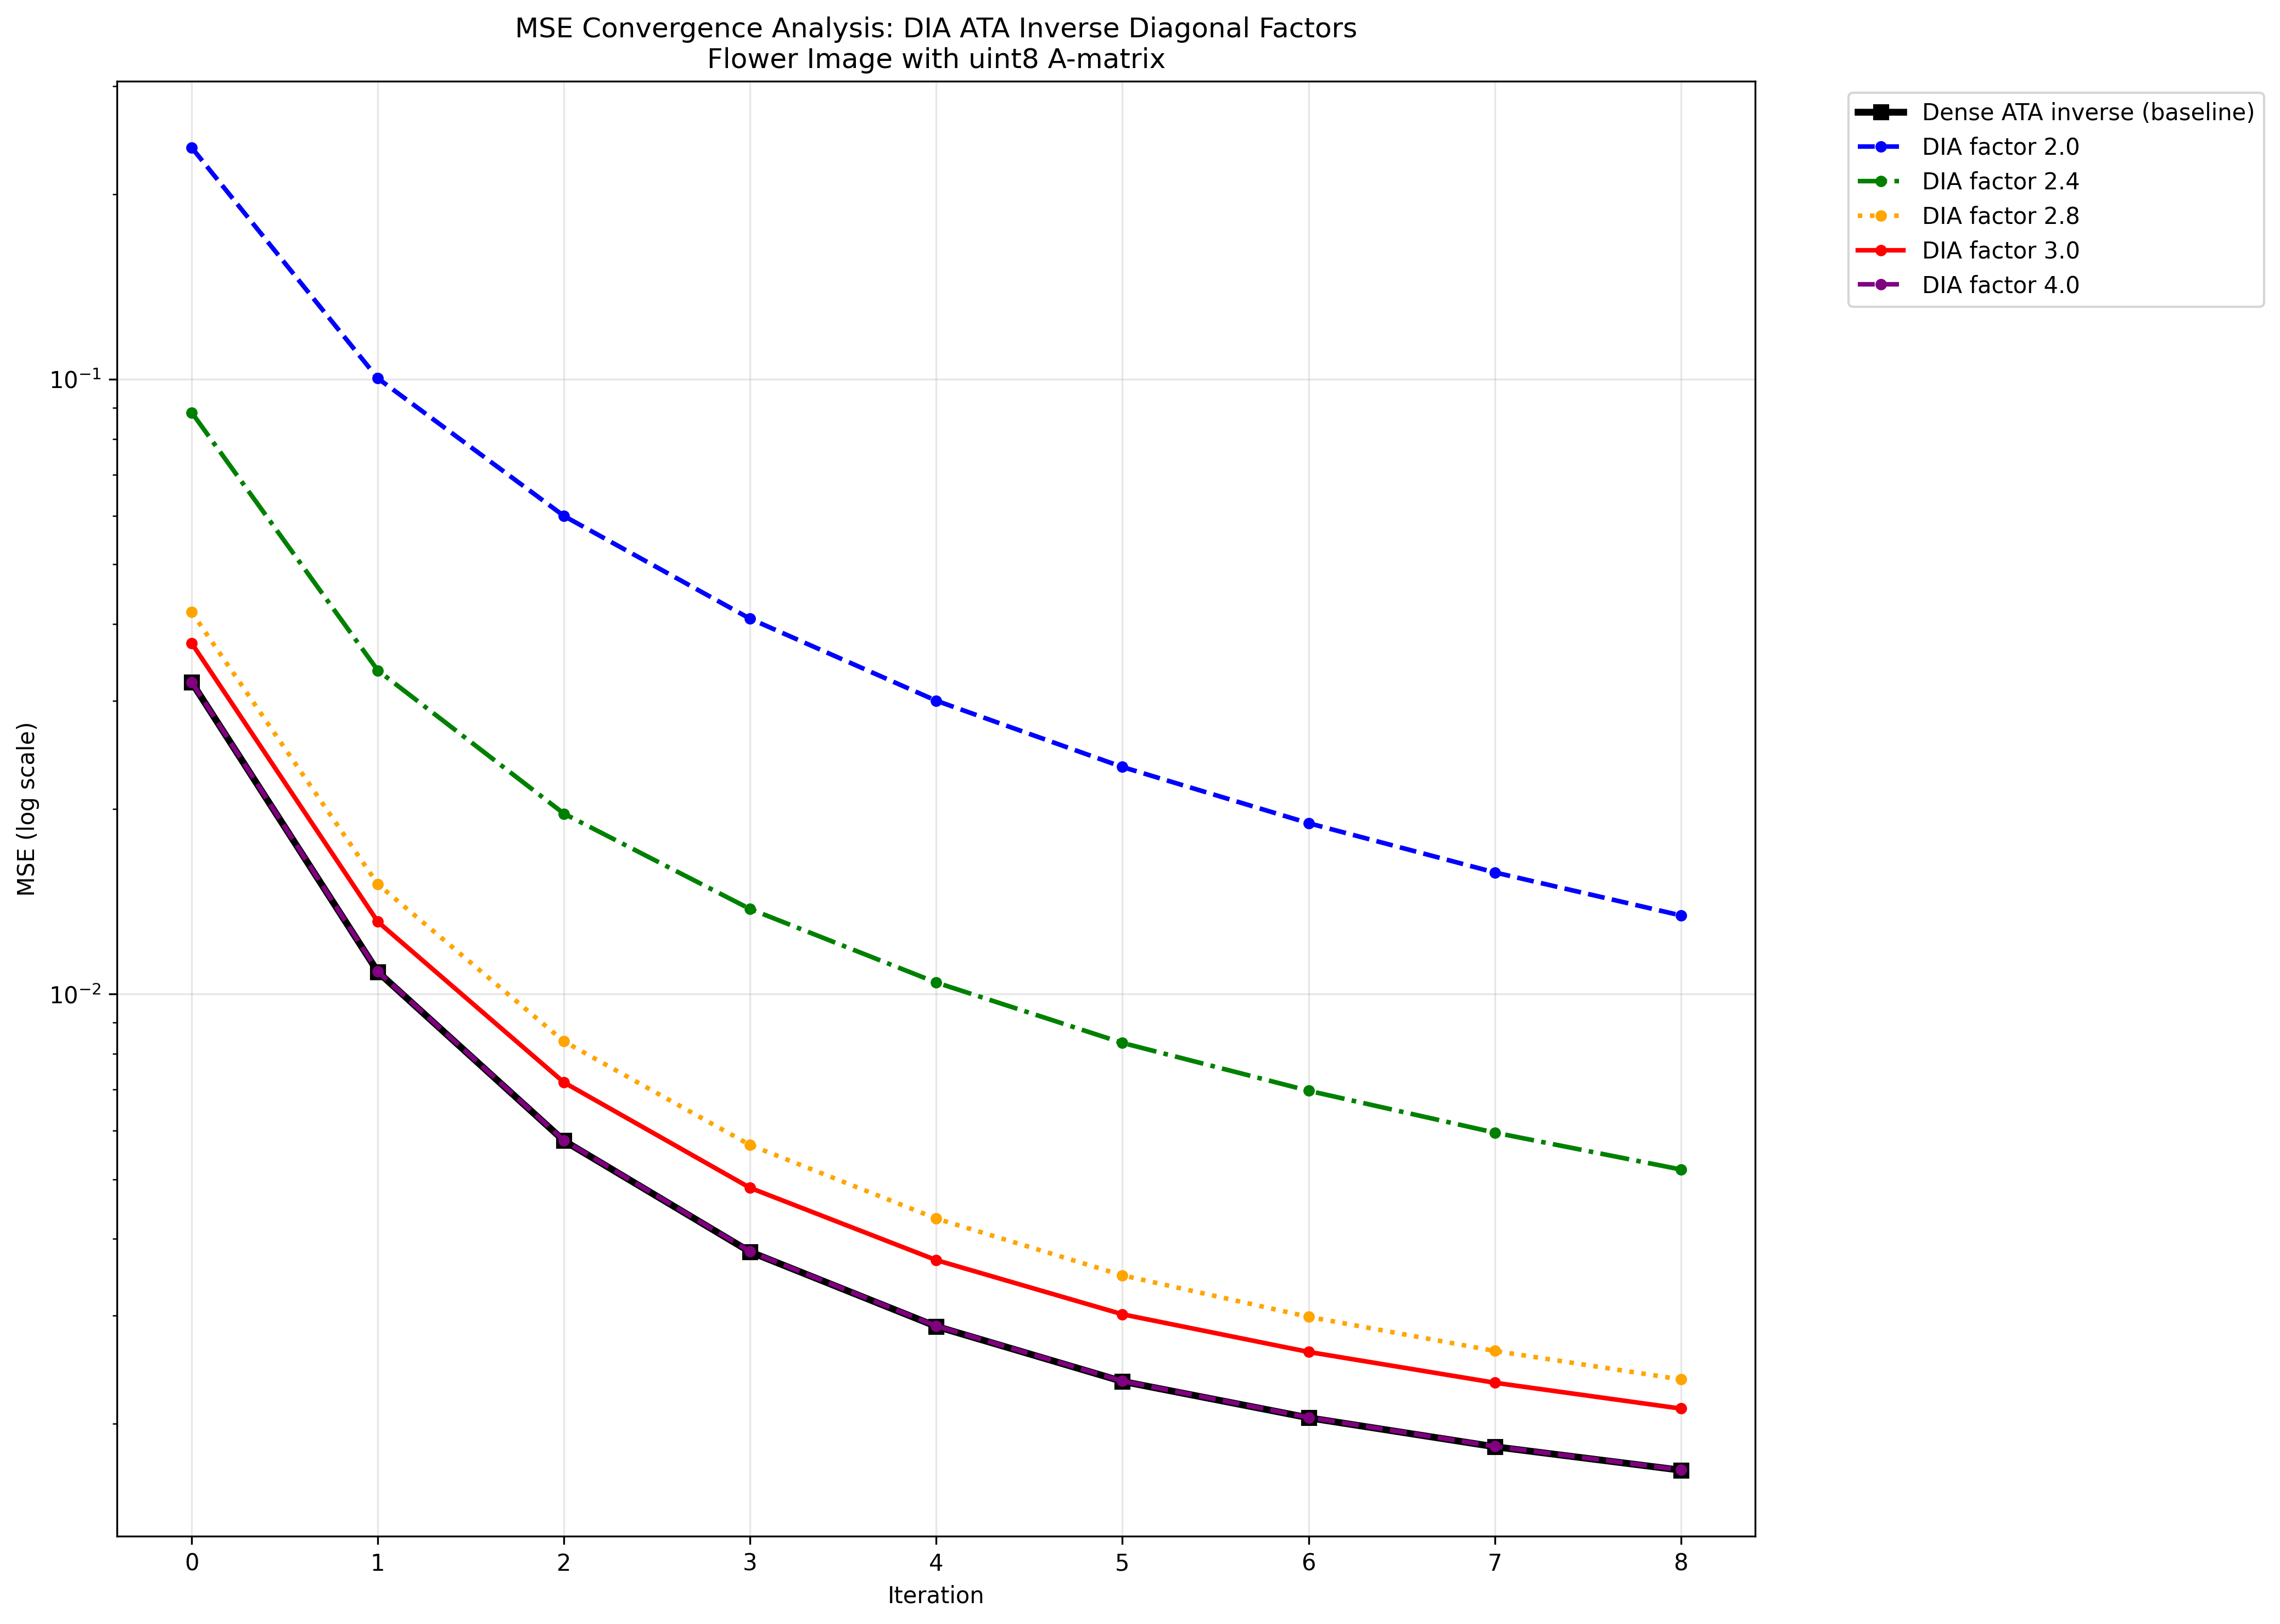

Recreate this plot in Python.
#!/usr/bin/env python3
"""
MSE Convergence Analysis for DIA ATA Inverse Matrices

Analyzes MSE convergence for different DIA ATA inverse diagonal factors:
- Diagonal factors: 1.0, 1.4, 2.0, 3.0, 4.0, 5.0, 6.0, 8.0, 10.0
- Compares DIA ATA inverse vs dense ATA inverse performance
- Tests with uint8 A-matrix (available diagonal factor files)

The diagonal factor determines how many diagonals to keep in the ATA inverse
as a fraction of the number of diagonals in the original ATA matrix.

GPU Memory Management Notes:
- CuPy maintains a memory pool that doesn't automatically release memory back to OS
- Use cupy.cuda.Device().synchronize() to ensure operations complete
- Use cupy.get_default_memory_pool().free_all_blocks() to force memory release
- GPU operations are asynchronous - memory can persist after Python objects are deleted
- Always combine: del objects → synchronize() → free_all_blocks() → gc.collect()
- Critical for preventing OOM errors in iterative testing scenarios
"""

# Add src to path
import gc
import sys
import time
from pathlib import Path
from typing import Dict, List, Tuple

import cupy
import matplotlib.pyplot as plt
import numpy as np
from PIL import Image

sys.path.append(str(Path(__file__).parent / "src"))

from utils.diagonal_ata_matrix import DiagonalATAMatrix
from utils.frame_optimizer import optimize_frame_led_values
from utils.single_block_sparse_tensor import SingleBlockMixedSparseTensor


def load_flower_image() -> np.ndarray:
    """Load and prepare the flower image for testing."""
    flower_path = Path("source/images/flower")

    # Try common image extensions
    for ext in [".jpg", ".jpeg", ".png", ".bmp"]:
        if (flower_path.parent / f"{flower_path.name}{ext}").exists():
            flower_path = flower_path.parent / f"{flower_path.name}{ext}"
            break

    if not flower_path.exists():
        # Fallback: create a synthetic flower-like test pattern
        print("Warning: Flower image not found, creating synthetic test pattern")
        frame = np.zeros((480, 800, 3), dtype=np.uint8)

        # Create flower-like pattern
        center_y, center_x = 240, 400
        for y in range(480):
            for x in range(800):
                dx, dy = x - center_x, y - center_y
                dist = np.sqrt(dx * dx + dy * dy)
                angle = np.arctan2(dy, dx)

                # Petals pattern
                petal_intensity = (np.sin(6 * angle) + 1) / 2
                if dist < 150:
                    frame[y, x, 0] = int(255 * petal_intensity * (1 - dist / 150))  # Red petals
                    frame[y, x, 1] = int(128 * (1 - dist / 200))  # Green center
                    frame[y, x, 2] = int(64 * petal_intensity)  # Blue accent

        return frame.transpose(2, 0, 1)  # Convert to (3, H, W)

    # Load real flower image
    image = Image.open(flower_path)
    image = image.convert("RGB")
    image = image.resize((800, 480), Image.Resampling.LANCZOS)

    # Convert to numpy array and transpose to planar format
    frame = np.array(image).transpose(2, 0, 1)  # (H, W, 3) -> (3, H, W)
    return frame.astype(np.uint8)


def load_dia_ata_inverse_patterns(
    diagonal_factor: float,
) -> Tuple[SingleBlockMixedSparseTensor, DiagonalATAMatrix, DiagonalATAMatrix, np.ndarray]:
    """Load patterns with DIA ATA inverse for specified diagonal factor."""

    pattern_file = f"diffusion_patterns/synthetic_2624_uint8_dia_{diagonal_factor}.npz"
    pattern_path = Path(pattern_file)

    if not pattern_path.exists():
        raise FileNotFoundError(f"Pattern file not found: {pattern_file}")

    print(f"Loading DIA ATA inverse patterns from: {pattern_path}")
    data = np.load(str(pattern_path), allow_pickle=True)

    # Load mixed tensor
    mixed_tensor_dict = data["mixed_tensor"].item()
    mixed_tensor = SingleBlockMixedSparseTensor.from_dict(mixed_tensor_dict)

    # Load DIA matrix
    dia_dict = data["dia_matrix"].item()
    dia_matrix = DiagonalATAMatrix.from_dict(dia_dict)

    # Load DIA ATA inverse
    ata_inverse_dia_dict = data["ata_inverse_dia"].item()
    ata_inverse_dia = DiagonalATAMatrix.from_dict(ata_inverse_dia_dict)

    # Load dense ATA inverse for comparison
    ata_inverse_dense = data["ata_inverse"]

    print(f"  LED count: {mixed_tensor.batch_size}")
    print(f"  Mixed tensor: {mixed_tensor.dtype}")
    print(f"  DIA matrix: {dia_matrix.storage_dtype}")
    print(f"  DIA ATA inverse: bandwidth={ata_inverse_dia.bandwidth}, k={ata_inverse_dia.k}")
    print(f"  Dense ATA inverse: shape={ata_inverse_dense.shape}, dtype={ata_inverse_dense.dtype}")

    return mixed_tensor, dia_matrix, ata_inverse_dia, ata_inverse_dense


def benchmark_matrix_multiply_performance(
    dia_matrix: DiagonalATAMatrix,
    ata_inverse_dense: np.ndarray,
    led_count: int,
    warmup_runs: int = 2,
    timing_runs: int = 5,
) -> Tuple[float, float]:
    """
    Benchmark DIA vs dense matrix multiply performance with proper warmup.

    Timing includes all memory access (matrix and vector) but excludes other warmup.
    Each run uses different random input vectors to avoid cache effects.

    Args:
        dia_matrix: DIA format matrix
        ata_inverse_dense: Dense format matrix (3, led_count, led_count)
        led_count: Number of LEDs
        warmup_runs: Number of warmup iterations
        timing_runs: Number of timed iterations

    Returns:
        (dia_time_ms, dense_time_ms): Average times in milliseconds
    """
    print("  Benchmarking matrix multiply performance...")
    print(f"    Warmup runs: {warmup_runs}, timing runs: {timing_runs}")

    try:
        # Pre-generate all test vectors to ensure different inputs for each run
        # Using numpy random state for reproducibility
        rng = np.random.RandomState(42)

        # Create test vectors on GPU for DIA operations
        test_vectors_gpu = []
        for i in range(warmup_runs + timing_runs):
            # Create different random vectors each time to avoid cache effects
            vec_cpu = rng.randn(3, led_count).astype(np.float32)
            vec_gpu = cupy.asarray(vec_cpu)
            test_vectors_gpu.append(vec_gpu)

        # Create test vectors on CPU for dense operations (different from GPU ones)
        test_vectors_cpu = []
        for i in range(warmup_runs + timing_runs):
            # Create different random vectors each time
            vec = rng.randn(3, led_count).astype(np.float32)
            test_vectors_cpu.append(vec)

        # Convert dense matrix to GPU for fair comparison
        ata_inverse_dense_gpu = cupy.asarray(ata_inverse_dense)

        # === DIA Performance Testing ===

        # Warmup runs for DIA
        print(f"    DIA warmup ({warmup_runs} runs)...")
        for i in range(warmup_runs):
            result = dia_matrix.multiply_3d(test_vectors_gpu[i])
            cupy.cuda.Device().synchronize()  # Ensure completion

        # Clear any remaining operations before timing
        cupy.cuda.Device().synchronize()

        # Timed runs for DIA
        print(f"    DIA timing ({timing_runs} runs)...")
        dia_times = []
        for i in range(warmup_runs, warmup_runs + timing_runs):
            # Start timing - includes all memory access for matrix and vector
            start_time = time.perf_counter()
            result = dia_matrix.multiply_3d(test_vectors_gpu[i])
            cupy.cuda.Device().synchronize()  # Ensure operation completion
            end_time = time.perf_counter()
            dia_times.append((end_time - start_time) * 1000)  # Convert to ms

        # === Dense Performance Testing ===

        # Warmup runs for dense (CPU)
        print(f"    Dense CPU warmup ({warmup_runs} runs)...")
        for i in range(warmup_runs):
            # Dense matrix multiply: (3, led_count, led_count) @ (3, led_count, 1) -> (3, led_count, 1)
            vec_reshaped = test_vectors_cpu[i][:, :, np.newaxis]  # (3, led_count, 1)
            result = np.matmul(ata_inverse_dense, vec_reshaped)

        # Timed runs for dense (CPU)
        print(f"    Dense CPU timing ({timing_runs} runs)...")
        dense_cpu_times = []
        for i in range(warmup_runs, warmup_runs + timing_runs):
            # Start timing - includes all memory access for matrix and vector
            start_time = time.perf_counter()
            vec_reshaped = test_vectors_cpu[i][:, :, np.newaxis]  # (3, led_count, 1)
            result = np.matmul(ata_inverse_dense, vec_reshaped)
            end_time = time.perf_counter()
            dense_cpu_times.append((end_time - start_time) * 1000)  # Convert to ms

        # Warmup runs for dense (GPU)
        print(f"    Dense GPU warmup ({warmup_runs} runs)...")
        for i in range(warmup_runs):
            vec_reshaped = test_vectors_gpu[i][:, :, cupy.newaxis]  # (3, led_count, 1)
            result = cupy.matmul(ata_inverse_dense_gpu, vec_reshaped)
            cupy.cuda.Device().synchronize()

        # Clear any remaining operations before timing
        cupy.cuda.Device().synchronize()

        # Timed runs for dense (GPU)
        print(f"    Dense GPU timing ({timing_runs} runs)...")
        dense_gpu_times = []
        for i in range(warmup_runs, warmup_runs + timing_runs):
            # Start timing - includes all memory access for matrix and vector
            start_time = time.perf_counter()
            vec_reshaped = test_vectors_gpu[i][:, :, cupy.newaxis]  # (3, led_count, 1)
            result = cupy.matmul(ata_inverse_dense_gpu, vec_reshaped)
            cupy.cuda.Device().synchronize()  # Ensure operation completion
            end_time = time.perf_counter()
            dense_gpu_times.append((end_time - start_time) * 1000)  # Convert to ms

        # Calculate averages and statistics
        dia_avg_ms = np.mean(dia_times)
        dia_std_ms = np.std(dia_times)

        dense_cpu_avg_ms = np.mean(dense_cpu_times)
        dense_cpu_std_ms = np.std(dense_cpu_times)

        dense_gpu_avg_ms = np.mean(dense_gpu_times)
        dense_gpu_std_ms = np.std(dense_gpu_times)

        # Use the better dense implementation for comparison
        if dense_gpu_avg_ms < dense_cpu_avg_ms:
            dense_avg_ms = dense_gpu_avg_ms
            dense_std_ms = dense_gpu_std_ms
            dense_platform = "GPU"
        else:
            dense_avg_ms = dense_cpu_avg_ms
            dense_std_ms = dense_cpu_std_ms
            dense_platform = "CPU"

        print(f"    DIA average: {dia_avg_ms:.3f} ± {dia_std_ms:.3f} ms")
        print(f"    Dense CPU average: {dense_cpu_avg_ms:.3f} ± {dense_cpu_std_ms:.3f} ms")
        print(f"    Dense GPU average: {dense_gpu_avg_ms:.3f} ± {dense_gpu_std_ms:.3f} ms")
        print(f"    Best dense platform: {dense_platform}")
        print(f"    Speedup ratio (DIA vs best dense): {dense_avg_ms/dia_avg_ms:.2f}x")

        return dia_avg_ms, dense_avg_ms

    finally:
        # Clean up all GPU memory allocations
        try:
            # Clear test vectors
            for vec in test_vectors_gpu:
                del vec
            del test_vectors_gpu

            for vec in test_vectors_cpu:
                del vec
            del test_vectors_cpu

            # Clear GPU matrix
            del ata_inverse_dense_gpu

            # Force GPU synchronization and memory cleanup
            cupy.cuda.Device().synchronize()
            cupy.get_default_memory_pool().free_all_blocks()

            # Python garbage collection
            gc.collect()

        except Exception as cleanup_error:
            print(f"    Warning: Memory cleanup error: {cleanup_error}")


def run_mse_convergence_test(
    case_name: str,
    mixed_tensor: SingleBlockMixedSparseTensor,
    dia_matrix: DiagonalATAMatrix,
    ata_inverse: DiagonalATAMatrix,
    target_frame: np.ndarray,
    max_iterations: int = 8,
) -> Tuple[np.ndarray, Dict]:
    """Run MSE convergence test for DIA ATA inverse case."""
    print(f"\n=== {case_name} ===")

    start_time = time.perf_counter()
    result = optimize_frame_led_values(
        target_frame=target_frame,
        at_matrix=mixed_tensor,
        ata_matrix=dia_matrix,
        ata_inverse=ata_inverse,
        max_iterations=max_iterations,
        compute_error_metrics=True,
        debug=False,
        enable_timing=False,
        track_mse_per_iteration=True,
    )
    end_time = time.perf_counter()

    mse_values = result.mse_per_iteration

    print(f"  Iterations: {result.iterations}")
    print(f"  Time: {end_time - start_time:.3f}s")
    print(f"  Initial MSE: {mse_values[0]:.6f}")
    print(f"  Final MSE: {mse_values[-1]:.6f}")
    print(f"  MSE reduction: {(mse_values[0] - mse_values[-1]) / mse_values[0] * 100:.1f}%")

    if result.error_metrics:
        print(f"  Final PSNR: {result.error_metrics.get('psnr', 'N/A'):.2f} dB")

    metrics = {
        "iterations": result.iterations,
        "time": end_time - start_time,
        "initial_mse": float(mse_values[0]),
        "final_mse": float(mse_values[-1]),
        "mse_reduction_pct": float((mse_values[0] - mse_values[-1]) / mse_values[0] * 100),
        "final_psnr": result.error_metrics.get("psnr", 0.0) if result.error_metrics else 0.0,
    }

    # Clear any GPU memory used during optimization
    try:
        cupy.cuda.Device().synchronize()
        cupy.get_default_memory_pool().free_all_blocks()
    except Exception:  # nosec B110 - experimental code, safe to ignore cleanup errors
        pass

    return mse_values, metrics


def main():
    """Run MSE convergence analysis for different DIA ATA inverse diagonal factors."""
    print("MSE Convergence Analysis: DIA ATA Inverse Diagonal Factors")
    print("=" * 70)

    # Load flower image
    target_frame = load_flower_image()
    print(f"Target frame shape: {target_frame.shape}")

    # Test diagonal factors between 2.0 and 4.0 (available pattern files) - subset for faster testing
    diagonal_factors = [2.0, 2.4, 2.8, 3.0, 4.0]  # Key factors in 2.0-4.0 range

    # Results storage
    mse_results = {}
    metrics_summary = {}
    memory_analysis = {}
    timing_analysis = {}

    # Test dense ATA inverse as baseline (using factor 1.0 file)
    try:
        print("\n--- Loading dense baseline ---")
        mixed_tensor, dia_matrix, ata_inverse_dia, ata_inverse_dense = load_dia_ata_inverse_patterns(1.0)

        # Calculate memory usage for dense case
        dense_memory_mb = ata_inverse_dense.nbytes / (1024 * 1024)
        print(f"Dense ATA inverse memory: {dense_memory_mb:.1f} MB")
        memory_analysis["dense_baseline"] = dense_memory_mb

        # Benchmark performance (store dense timing for comparison)
        dia_time_ms, dense_time_ms = benchmark_matrix_multiply_performance(
            ata_inverse_dia, ata_inverse_dense, mixed_tensor.batch_size
        )
        timing_analysis["dense_baseline"] = {"dense_time_ms": dense_time_ms, "dia_time_ms": dia_time_ms}

        mse_values, metrics = run_mse_convergence_test(
            "Dense ATA inverse (baseline)", mixed_tensor, dia_matrix, ata_inverse_dense, target_frame
        )
        mse_results["dense_baseline"] = mse_values
        metrics_summary["dense_baseline"] = metrics

        # Clear references to save memory
        del ata_inverse_dense, ata_inverse_dia, dia_matrix, mixed_tensor

        # Force GPU memory cleanup
        cupy.cuda.Device().synchronize()
        cupy.get_default_memory_pool().free_all_blocks()
        gc.collect()

    except Exception as e:
        print(f"Skipping dense baseline: {e}")

    # Test each diagonal factor (load one at a time to save memory)
    for factor in diagonal_factors:
        try:
            print(f"\n--- Loading factor {factor} ---")
            mixed_tensor, dia_matrix, ata_inverse_dia, ata_inverse_dense = load_dia_ata_inverse_patterns(factor)

            # Calculate memory usage for DIA case
            dia_memory_mb = ata_inverse_dia.dia_data_cpu.nbytes / (1024 * 1024)
            print(f"DIA ATA inverse memory: {dia_memory_mb:.1f} MB (bandwidth={ata_inverse_dia.bandwidth})")
            memory_analysis[f"dia_factor_{factor}"] = dia_memory_mb

            # Benchmark performance
            dia_time_ms, dense_time_ms = benchmark_matrix_multiply_performance(
                ata_inverse_dia, ata_inverse_dense, mixed_tensor.batch_size
            )
            timing_analysis[f"dia_factor_{factor}"] = {"dense_time_ms": dense_time_ms, "dia_time_ms": dia_time_ms}

            mse_values, metrics = run_mse_convergence_test(
                f"DIA ATA inverse (factor {factor})", mixed_tensor, dia_matrix, ata_inverse_dia, target_frame
            )
            mse_results[f"dia_factor_{factor}"] = mse_values
            metrics_summary[f"dia_factor_{factor}"] = metrics

            # Clear references immediately after use to save memory
            del ata_inverse_dense, ata_inverse_dia, dia_matrix, mixed_tensor

            # Force GPU memory cleanup
            cupy.cuda.Device().synchronize()
            cupy.get_default_memory_pool().free_all_blocks()
            gc.collect()
            print(f"--- Completed factor {factor}, memory cleared ---")

        except Exception as e:
            print(f"Skipping factor {factor}: {e}")

            # Force GPU memory cleanup even on error
            try:
                cupy.cuda.Device().synchronize()
                cupy.get_default_memory_pool().free_all_blocks()
            except Exception:  # nosec B110 - experimental code, safe to ignore cleanup errors
                pass
            gc.collect()

    # Generate convergence plot
    if mse_results:
        print("\n=== Generating Convergence Plot ===")
        plt.figure(figsize=(14, 10))

        # Define colors and line styles
        colors = ["black", "blue", "green", "orange", "red", "purple", "brown"]
        line_styles = ["-", "--", "-.", ":", "-", "--", "-."]

        # Plot dense baseline first
        if "dense_baseline" in mse_results:
            mse_values = mse_results["dense_baseline"]
            iterations = np.arange(len(mse_values))
            plt.semilogy(
                iterations,
                mse_values,
                color="black",
                linewidth=3,
                linestyle="-",
                label="Dense ATA inverse (baseline)",
                marker="s",
                markersize=6,
            )

        # Plot DIA factors
        factor_cases = [key for key in mse_results if key.startswith("dia_factor_")]
        factor_cases.sort(key=lambda x: float(x.split("_")[-1]))  # Sort by factor value

        for i, case in enumerate(factor_cases):
            if case in mse_results:
                factor = case.split("_")[-1]
                mse_values = mse_results[case]
                iterations = np.arange(len(mse_values))

                color_idx = (i + 1) % len(colors)
                style_idx = (i + 1) % len(line_styles)

                plt.semilogy(
                    iterations,
                    mse_values,
                    color=colors[color_idx],
                    linewidth=2,
                    linestyle=line_styles[style_idx],
                    label=f"DIA factor {factor}",
                    marker="o",
                    markersize=4,
                )

        plt.xlabel("Iteration")
        plt.ylabel("MSE (log scale)")
        plt.title("MSE Convergence Analysis: DIA ATA Inverse Diagonal Factors\nFlower Image with uint8 A-matrix")
        plt.legend(bbox_to_anchor=(1.05, 1), loc="upper left")
        plt.grid(True, alpha=0.3)
        plt.tight_layout()

        # Save plot
        plot_path = "mse_convergence_dia_ata_inverse.png"
        plt.savefig(plot_path, dpi=300, bbox_inches="tight")
        print(f"Convergence plot saved to: {plot_path}")

        # Show plot
        plt.show()

    # Print summary table
    print("\n=== Summary ===")
    print("Case                              | Factor | Init MSE  | Final MSE | Reduction | Time (s) | PSNR (dB)")
    print("-" * 100)

    # Dense baseline first
    if "dense_baseline" in metrics_summary:
        metrics = metrics_summary["dense_baseline"]
        print(
            f"{'Dense ATA inverse (baseline)':33} | {'N/A':6} | {metrics['initial_mse']:8.6f} | {metrics['final_mse']:8.6f} | "
            f"{metrics['mse_reduction_pct']:6.1f}%  | {metrics['time']:7.3f} | {metrics['final_psnr']:8.2f}"
        )

    # DIA factors
    factor_cases = [key for key in metrics_summary if key.startswith("dia_factor_")]
    factor_cases.sort(key=lambda x: float(x.split("_")[-1]))

    for case in factor_cases:
        if case in metrics_summary:
            factor = case.split("_")[-1]
            metrics = metrics_summary[case]
            name = f"DIA ATA inverse (factor {factor})"
            print(
                f"{name:33} | {factor:6} | {metrics['initial_mse']:8.6f} | {metrics['final_mse']:8.6f} | "
                f"{metrics['mse_reduction_pct']:6.1f}%  | {metrics['time']:7.3f} | {metrics['final_psnr']:8.2f}"
            )

    # Memory analysis
    print("\n=== Memory Analysis ===")
    if memory_analysis:
        print("Memory Usage Comparison:")
        print("Case                              | Memory (MB) | vs Dense")
        print("-" * 65)

        dense_memory = memory_analysis.get("dense_baseline", 0)
        if dense_memory > 0:
            print(f"{'Dense ATA inverse (baseline)':33} | {dense_memory:10.1f} | {'1.0x':>8}")

        # DIA factors
        factor_cases = [key for key in memory_analysis if key.startswith("dia_factor_")]
        factor_cases.sort(key=lambda x: float(x.split("_")[-1]))

        for case in factor_cases:
            if case in memory_analysis:
                factor = case.split("_")[-1]
                dia_memory = memory_analysis[case]
                memory_ratio = dia_memory / dense_memory if dense_memory > 0 else 0
                name = f"DIA ATA inverse (factor {factor})"
                print(f"{name:33} | {dia_memory:10.1f} | {memory_ratio:7.2f}x")

        print("\nMemory savings with DIA format:")
        if dense_memory > 0:
            for case in factor_cases:
                if case in memory_analysis:
                    factor = case.split("_")[-1]
                    dia_memory = memory_analysis[case]
                    savings_pct = (1 - dia_memory / dense_memory) * 100
                    print(f"  Factor {factor}: {savings_pct:.1f}% memory reduction")

    # Performance timing analysis
    print("\n=== Performance Timing Analysis ===")
    if timing_analysis:
        print("Matrix Multiply Performance (averaged over multiple runs):")
        print("Case                              | DIA (ms) | Dense (ms) | Speedup")
        print("-" * 70)

        # Dense baseline first
        if "dense_baseline" in timing_analysis:
            timing = timing_analysis["dense_baseline"]
            dia_time = timing["dia_time_ms"]
            dense_time = timing["dense_time_ms"]
            speedup = dense_time / dia_time
            print(f"{'Dense ATA inverse (baseline)':33} | {dia_time:7.2f} | {dense_time:9.2f} | {speedup:6.2f}x")

        # DIA factors
        factor_cases = [key for key in timing_analysis if key.startswith("dia_factor_")]
        factor_cases.sort(key=lambda x: float(x.split("_")[-1]))

        for case in factor_cases:
            if case in timing_analysis:
                factor = case.split("_")[-1]
                timing = timing_analysis[case]
                dia_time = timing["dia_time_ms"]
                dense_time = timing["dense_time_ms"]
                speedup = dense_time / dia_time
                name = f"DIA ATA inverse (factor {factor})"
                print(f"{name:33} | {dia_time:7.2f} | {dense_time:9.2f} | {speedup:6.2f}x")

        print("\nTiming insights:")
        if len(factor_cases) >= 1:
            # Find fastest DIA case
            dia_times = [timing_analysis[case]["dia_time_ms"] for case in factor_cases if case in timing_analysis]
            factors = [float(case.split("_")[-1]) for case in factor_cases if case in timing_analysis]

            if dia_times:
                fastest_idx = np.argmin(dia_times)
                fastest_factor = factors[fastest_idx]
                fastest_time = dia_times[fastest_idx]
                print(f"  Fastest DIA factor: {fastest_factor} ({fastest_time:.2f} ms)")

                if "dense_baseline" in timing_analysis:
                    baseline_dense_time = timing_analysis["dense_baseline"]["dense_time_ms"]
                    speedup_vs_dense = baseline_dense_time / fastest_time
                    print(f"  Best DIA speedup vs dense: {speedup_vs_dense:.2f}x")

    # Analysis insights
    print("\n=== Analysis Insights ===")
    if len(factor_cases) >= 2:
        # Compare performance vs diagonal factor
        factors = [float(case.split("_")[-1]) for case in factor_cases if case in metrics_summary]
        final_mses = [metrics_summary[f"dia_factor_{factor}"]["final_mse"] for factor in factors]
        final_psnrs = [metrics_summary[f"dia_factor_{factor}"]["final_psnr"] for factor in factors]

        best_factor_idx = np.argmin(final_mses)
        best_factor = factors[best_factor_idx]
        best_mse = final_mses[best_factor_idx]
        best_psnr = final_psnrs[best_factor_idx]

        print(f"  Best performing factor: {best_factor} (MSE: {best_mse:.6f}, PSNR: {best_psnr:.2f} dB)")

        if "dense_baseline" in metrics_summary:
            dense_mse = metrics_summary["dense_baseline"]["final_mse"]
            dense_psnr = metrics_summary["dense_baseline"]["final_psnr"]
            mse_ratio = best_mse / dense_mse
            psnr_diff = best_psnr - dense_psnr

            print(f"  vs Dense baseline: MSE ratio {mse_ratio:.2f}x, PSNR diff {psnr_diff:+.2f} dB")

            if mse_ratio < 2.0:
                print("  ✅ DIA approximation is quite good (within 2x MSE of dense)")
            elif mse_ratio < 5.0:
                print("  ⚠️  DIA approximation is reasonable (within 5x MSE of dense)")
            else:
                print(f"  ❌ DIA approximation may be too coarse (>{mse_ratio:.1f}x MSE of dense)")


if __name__ == "__main__":
    main()
